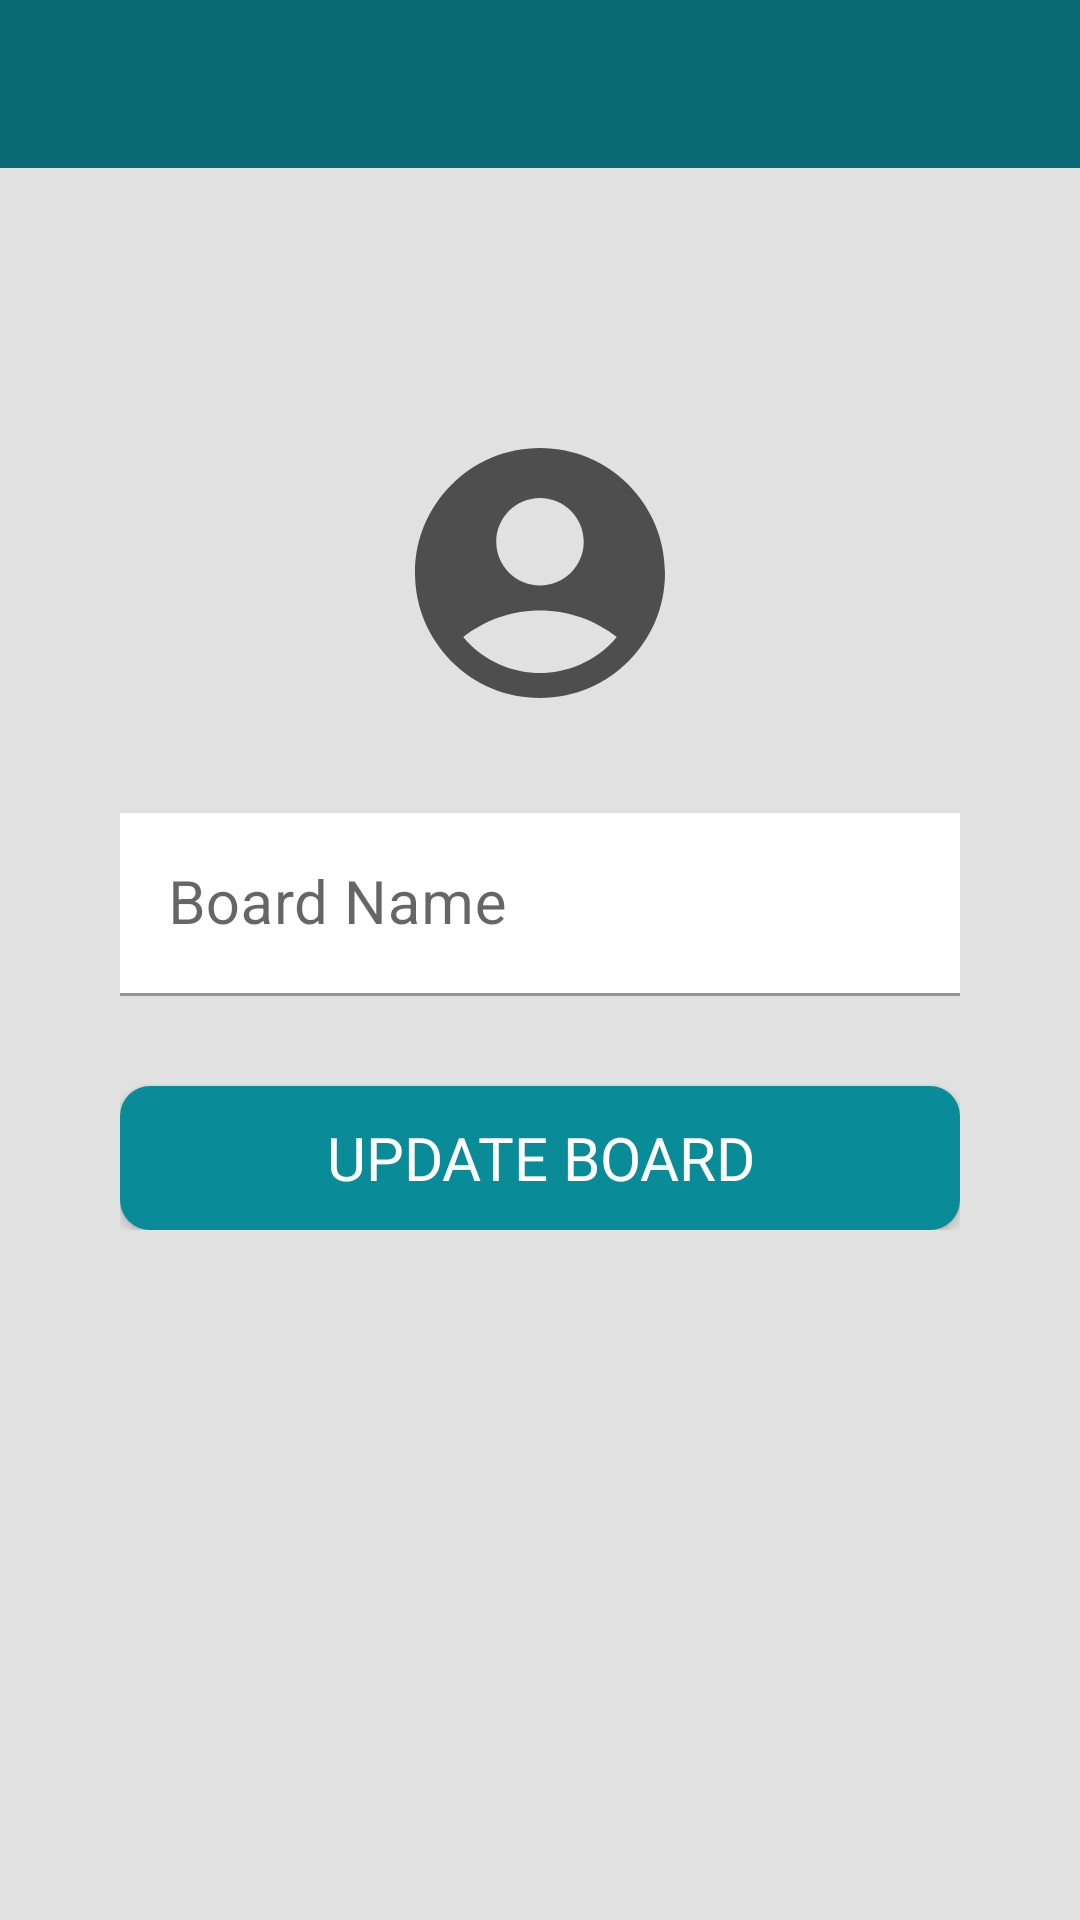

Android layout source for this screen:
<!-- AndroidManifest.xml: activity theme Theme.MyTodoList.NoActionBar -->
<!-- res/layout/activity_update_board.xml -->
<?xml version="1.0" encoding="utf-8"?>
<androidx.constraintlayout.widget.ConstraintLayout xmlns:android="http://schemas.android.com/apk/res/android"
    xmlns:app="http://schemas.android.com/apk/res-auto"
    xmlns:tools="http://schemas.android.com/tools"
    android:layout_width="match_parent"
    android:layout_height="match_parent"
    tools:context=".activities.UpdateBoardActivity"
    android:background="@color/dirty_white">

    <com.google.android.material.appbar.AppBarLayout
        android:id="@+id/app_bar_update_board_activity"
        android:layout_width="match_parent"
        android:layout_height="wrap_content"
        app:layout_constraintTop_toTopOf="parent"
        android:theme="@style/Theme.MyTodoList.AppBar">

        <androidx.appcompat.widget.Toolbar
            android:id="@+id/toolbar_update_board_activity"
            android:layout_width="match_parent"
            android:layout_height="?android:attr/actionBarSize"
            android:background="@color/primary_accent"
            app:popupTheme="@style/Theme.MyTodoList.PopupOverlay"/>
    </com.google.android.material.appbar.AppBarLayout>

    <androidx.constraintlayout.widget.ConstraintLayout
        android:id="@+id/cl_create_board"
        android:layout_width="match_parent"
        android:layout_height="wrap_content"
        app:layout_constraintTop_toBottomOf="@id/app_bar_update_board_activity"
        android:layout_marginTop="@dimen/vertical_dividing_margin"
        android:layout_marginStart="@dimen/activity_global_horizontal_margin"
        android:layout_marginEnd="@dimen/activity_global_horizontal_margin"
        android:padding="@dimen/card_inner_padding"
        android:orientation="vertical"
        android:background="@drawable/card_white_border_radius">

        <com.google.android.material.imageview.ShapeableImageView
            android:id="@+id/siv_board_image_update_board"
            android:layout_width="@dimen/profile_size_profile_activity"
            android:layout_height="100dp"
            app:layout_constraintTop_toTopOf="parent"
            app:layout_constraintStart_toStartOf="parent"
            app:layout_constraintEnd_toEndOf="parent"
            android:layout_marginTop="@dimen/vertical_dividing_margin"
            app:srcCompat="@drawable/ic_baseline_account_circle_24"
            android:scaleType="centerCrop"
            app:shapeAppearanceOverlay="@style/ShapeAppearanceOverlay.App.CornerSize50Percent"
            />

        <com.google.android.material.textfield.TextInputLayout
            android:id="@+id/ti_name"
            android:layout_width="match_parent"
            android:layout_height="wrap_content"
            app:hintTextColor="@color/text_color"
            android:layout_marginTop="@dimen/vertical_dividing_margin"
            app:layout_constraintTop_toBottomOf="@id/siv_board_image_update_board">
            <androidx.appcompat.widget.AppCompatEditText
                android:id="@+id/et_board_name"
                android:layout_width="match_parent"
                android:layout_height="wrap_content"
                android:hint="@string/board_name"
                android:inputType="text"
                android:textSize="@dimen/paragraph_1"
                android:background="@color/white"
                android:text=""/>
        </com.google.android.material.textfield.TextInputLayout>

        <androidx.appcompat.widget.AppCompatButton
            android:id="@+id/btn_update_board"
            android:layout_width="match_parent"
            android:layout_height="wrap_content"
            android:layout_marginTop="@dimen/vertical_dividing_margin"
            app:layout_constraintTop_toBottomOf="@+id/ti_name"
            android:background="@drawable/button_gradinet_rounded"
            android:text="@string/update_board"
            android:textSize="@dimen/paragraph_1"
            android:textColor="@color/white"
            android:fontFamily="@font/tiltneonregular" />

    </androidx.constraintlayout.widget.ConstraintLayout>

</androidx.constraintlayout.widget.ConstraintLayout>
<!-- resources referenced by this layout -->
<resources>
  <color name="dirty_white">#E1E1E1</color>
  <color name="primary_accent">#086972</color>
  <color name="text_color">#4E4E4E</color>
  <color name="white">#FFFFFFFF</color>
  <dimen name="activity_global_horizontal_margin">15dp</dimen>
  <dimen name="card_inner_padding">25dp</dimen>
  <dimen name="paragraph_1">20sp</dimen>
  <dimen name="profile_size_profile_activity">100dp</dimen>
  <dimen name="vertical_dividing_margin">30dp</dimen>
  <!-- drawable button_gradinet_rounded (drawable) -->
  <?xml version="1.0" encoding="utf-8"?>
  <shape xmlns:android="http://schemas.android.com/apk/res/android"
      android:shape="rectangle">
  
      <gradient
          android:angle="0"
          android:endColor="@color/secondary_accent"
          android:startColor="@color/highlight_accent_1"
          android:type="linear" />
  
      <corners android:radius="@dimen/button_corner_radius" />
  </shape>
  <!-- drawable ic_baseline_account_circle_24 (drawable) -->
  <vector android:height="24dp" android:tint="@color/text_color"
      android:viewportHeight="24" android:viewportWidth="24"
      android:width="24dp" xmlns:android="http://schemas.android.com/apk/res/android">
      <path android:fillColor="@android:color/white" android:pathData="M12,2C6.48,2 2,6.48 2,12s4.48,10 10,10s10,-4.48 10,-10S17.52,2 12,2zM12,6c1.93,0 3.5,1.57 3.5,3.5S13.93,13 12,13s-3.5,-1.57 -3.5,-3.5S10.07,6 12,6zM12,20c-2.03,0 -4.43,-0.82 -6.14,-2.88C7.55,15.8 9.68,15 12,15s4.45,0.8 6.14,2.12C16.43,19.18 14.03,20 12,20z"/>
  </vector>
  <string name="board_name">Board Name</string>
  <string name="update_board">UPDATE BOARD</string>
  <style name="ShapeAppearanceOverlay.App.CornerSize50Percent" parent="">
          <item name="cornerSize">50%</item>
      </style>
  <style name="Theme.MyTodoList.AppBar" parent="ThemeOverlay.AppCompat.Dark.ActionBar">
  
      </style>
  <style name="Theme.MyTodoList.PopupOverlay" parent="ThemeOverlay.AppCompat.Light">
  
      </style>
  <style name="Theme.MyTodoList.NoActionBar">
          <item name="android:actionMenuTextColor">@color/text_color</item>
  
          <item name="windowActionBar">false</item>
          <item name="windowNoTitle">true</item>
  
          <item name="colorPrimaryDark">@color/teal_700</item>
          <item name="colorAccent">@color/teal_700</item>
  
          <item name="colorPrimary">@color/teal_700</item>
          <item name="colorPrimaryVariant">@color/teal_700</item>
          <item name="colorOnPrimary">@color/white</item>
      </style>
  <color name="secondary_accent">#0a8c98</color>
  <color name="highlight_accent_1">#0a8c98</color>
  <dimen name="button_corner_radius">10dp</dimen>
  <color name="teal_700">#FF018786</color>
</resources>
